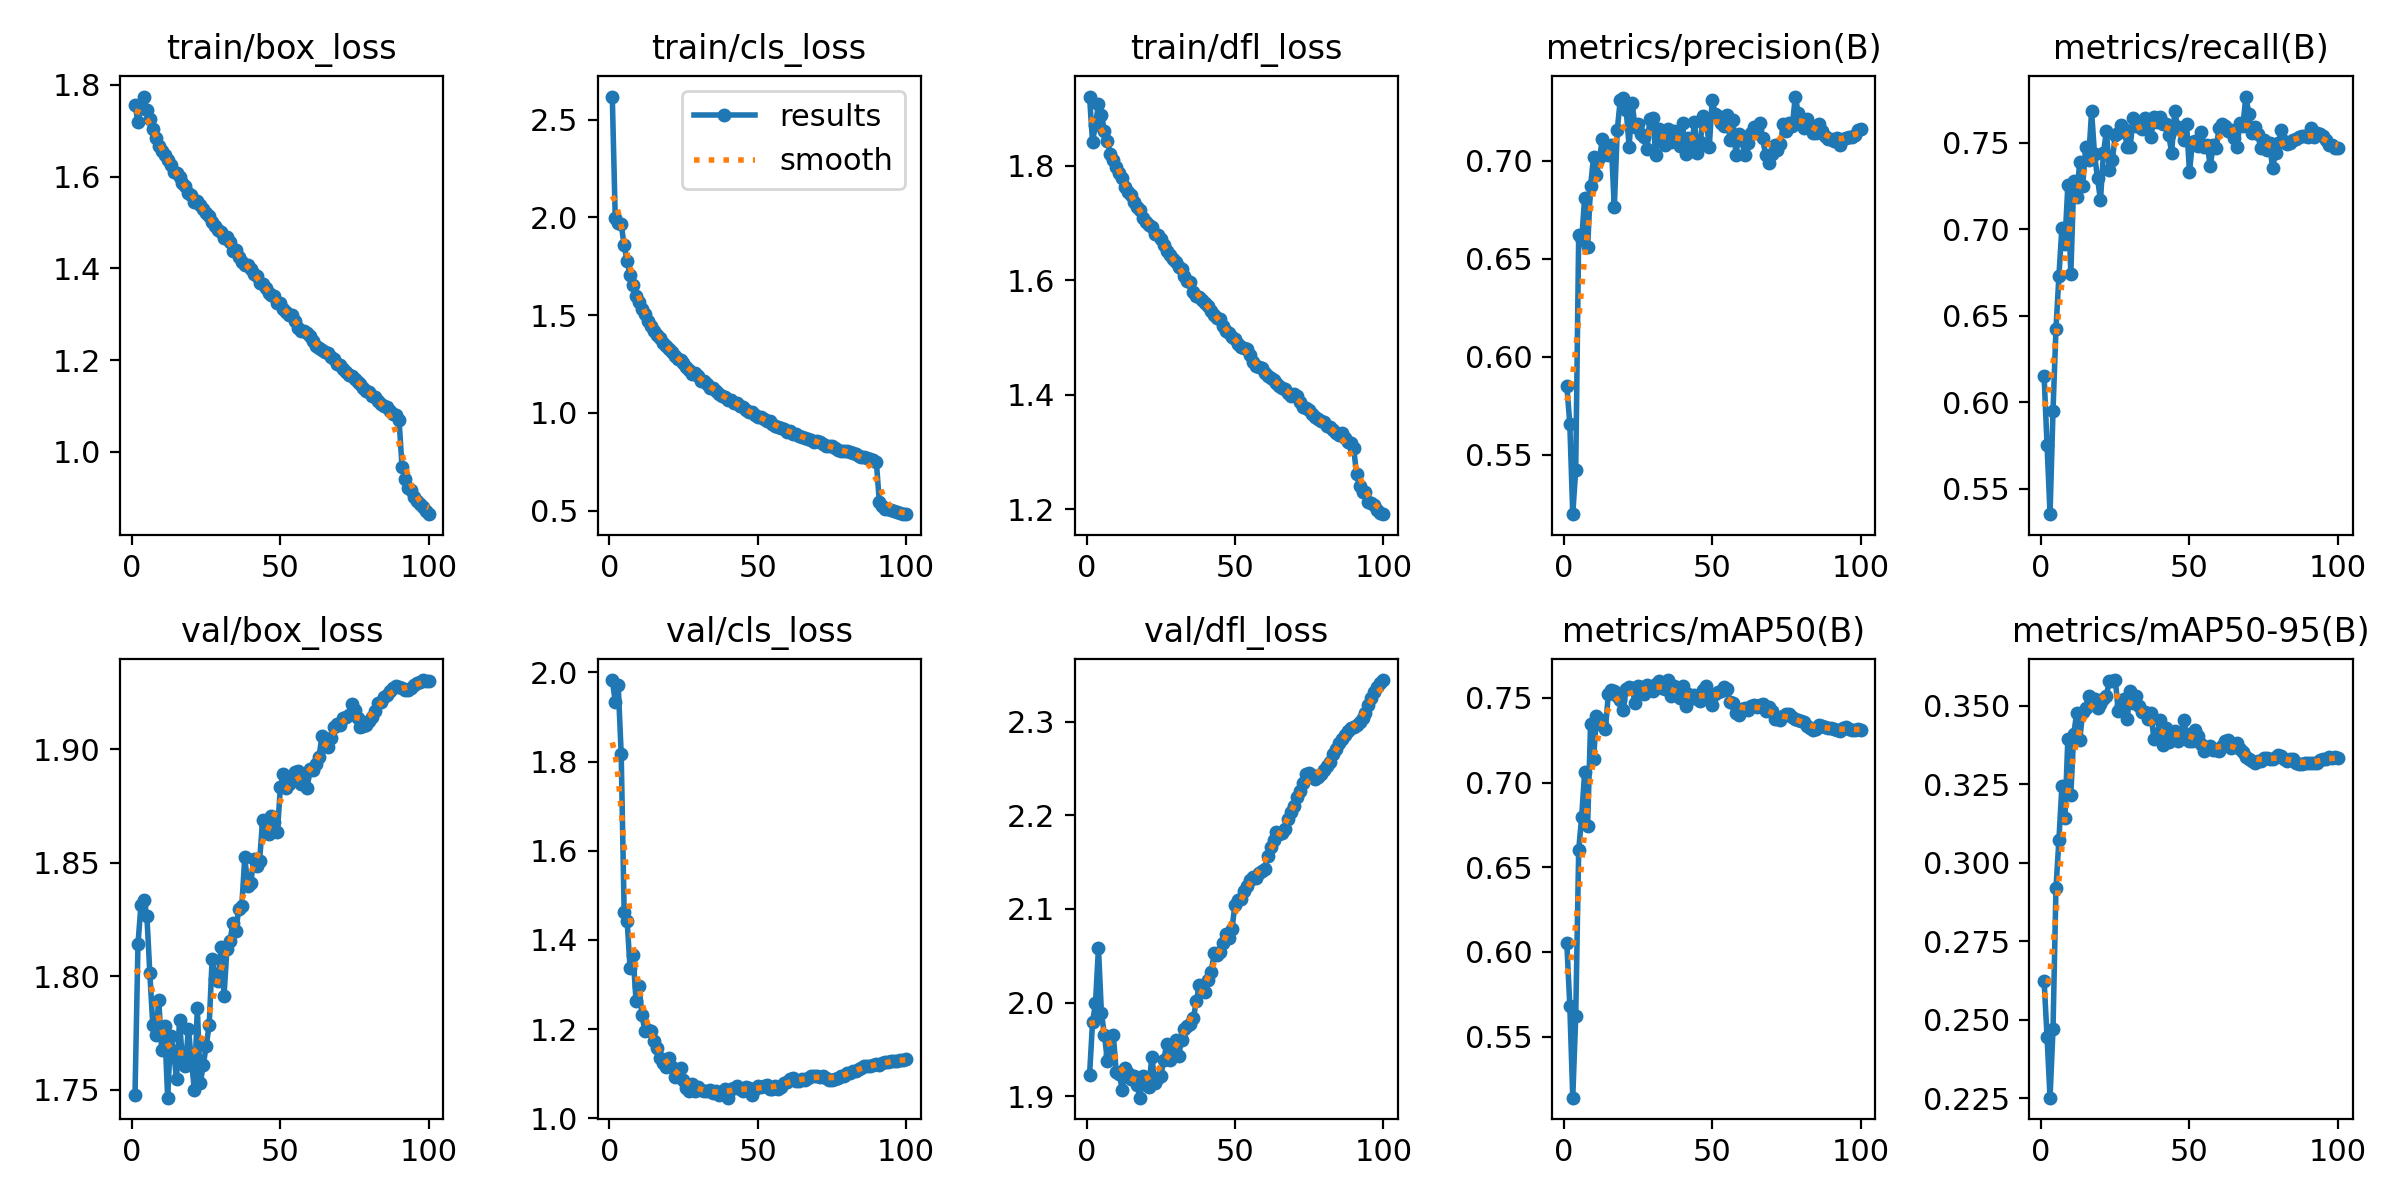

The data file committed next to this chart (first rows):
epoch, time, train/box_loss, train/cls_loss, train/dfl_loss, metrics/precision(B), metrics/recall(B), metrics/mAP50(B), metrics/mAP50-95(B), val/box_loss, val/cls_loss, val/dfl_loss, lr/pg0, lr/pg1, lr/pg2
1, 558.2, 1.757, 2.618, 1.921, 0.5852, 0.6151, 0.6051, 0.2623, 1.748, 1.983, 1.923, 0.003328, 0.003328, 0.003328
2, 909.5, 1.718, 1.996, 1.842, 0.5657, 0.575, 0.5682, 0.2444, 1.814, 1.935, 1.979, 0.006596, 0.006596, 0.006596
3, 1227, 1.749, 1.971, 1.872, 0.5195, 0.5352, 0.5139, 0.2251, 1.831, 1.971, 1.999, 0.009797, 0.009797, 0.009797
4, 1587, 1.775, 1.964, 1.907, 0.5422, 0.5951, 0.562, 0.2469, 1.834, 1.818, 2.059, 0.009703, 0.009703, 0.009703
5, 1926, 1.744, 1.857, 1.889, 0.6623, 0.6425, 0.6602, 0.2919, 1.827, 1.463, 1.989, 0.009604, 0.009604, 0.009604
6, 2331, 1.725, 1.776, 1.861, 0.6594, 0.6733, 0.6797, 0.3073, 1.801, 1.443, 1.966, 0.009505, 0.009505, 0.009505
7, 2669, 1.703, 1.703, 1.843, 0.6813, 0.7009, 0.7062, 0.3244, 1.778, 1.337, 1.938, 0.009406, 0.009406, 0.009406
8, 3020, 1.684, 1.653, 1.821, 0.6559, 0.6915, 0.6742, 0.3142, 1.774, 1.367, 1.944, 0.009307, 0.009307, 0.009307
9, 3339, 1.666, 1.599, 1.81, 0.6872, 0.7256, 0.7345, 0.3393, 1.789, 1.264, 1.966, 0.009208, 0.009208, 0.009208
10, 3719, 1.656, 1.566, 1.799, 0.7018, 0.674, 0.7137, 0.3216, 1.767, 1.298, 1.926, 0.009109, 0.009109, 0.009109
11, 4037, 1.647, 1.533, 1.787, 0.6929, 0.7278, 0.7395, 0.3409, 1.778, 1.232, 1.924, 0.00901, 0.00901, 0.00901
12, 4388, 1.637, 1.506, 1.778, 0.7015, 0.719, 0.7374, 0.3478, 1.746, 1.196, 1.907, 0.008911, 0.008911, 0.008911
13, 4705, 1.625, 1.471, 1.762, 0.7111, 0.7391, 0.7337, 0.3389, 1.774, 1.198, 1.93, 0.008812, 0.008812, 0.008812
14, 5087, 1.61, 1.445, 1.754, 0.7043, 0.7251, 0.7313, 0.3479, 1.767, 1.195, 1.925, 0.008713, 0.008713, 0.008713
15, 5404, 1.608, 1.418, 1.749, 0.7029, 0.7475, 0.7524, 0.3493, 1.755, 1.173, 1.918, 0.008614, 0.008614, 0.008614
16, 5773, 1.599, 1.399, 1.737, 0.7081, 0.7403, 0.7547, 0.3531, 1.781, 1.157, 1.921, 0.008515, 0.008515, 0.008515
17, 6092, 1.586, 1.384, 1.728, 0.6762, 0.7684, 0.7539, 0.3514, 1.762, 1.134, 1.912, 0.008416, 0.008416, 0.008416
18, 6476, 1.579, 1.357, 1.722, 0.7158, 0.7433, 0.7512, 0.352, 1.761, 1.124, 1.899, 0.008317, 0.008317, 0.008317
19, 6794, 1.564, 1.34, 1.709, 0.731, 0.7296, 0.7487, 0.3494, 1.777, 1.115, 1.922, 0.008218, 0.008218, 0.008218
20, 7145, 1.56, 1.326, 1.702, 0.7323, 0.7169, 0.7428, 0.3504, 1.763, 1.136, 1.919, 0.008119, 0.008119, 0.008119
21, 7463, 1.545, 1.313, 1.697, 0.7259, 0.7441, 0.7553, 0.3519, 1.75, 1.116, 1.91, 0.00802, 0.00802, 0.00802
22, 7815, 1.547, 1.292, 1.694, 0.7073, 0.7569, 0.7565, 0.3532, 1.786, 1.092, 1.943, 0.007921, 0.007921, 0.007921
23, 8135, 1.537, 1.278, 1.681, 0.7297, 0.7342, 0.756, 0.3579, 1.753, 1.104, 1.914, 0.007822, 0.007822, 0.007822
24, 8487, 1.529, 1.269, 1.679, 0.7172, 0.7402, 0.7468, 0.3578, 1.761, 1.113, 1.919, 0.007723, 0.007723, 0.007723
25, 8805, 1.521, 1.252, 1.671, 0.7188, 0.7548, 0.757, 0.3581, 1.769, 1.085, 1.922, 0.007624, 0.007624, 0.007624
26, 9185, 1.513, 1.237, 1.662, 0.7137, 0.7559, 0.7565, 0.3481, 1.778, 1.068, 1.939, 0.007525, 0.007525, 0.007525
27, 9503, 1.5, 1.218, 1.65, 0.7123, 0.7603, 0.7521, 0.3501, 1.808, 1.061, 1.955, 0.007426, 0.007426, 0.007426
28, 9873, 1.492, 1.199, 1.643, 0.706, 0.7582, 0.7575, 0.352, 1.799, 1.077, 1.939, 0.007327, 0.007327, 0.007327
29, 10192, 1.483, 1.204, 1.637, 0.7216, 0.7477, 0.7558, 0.3457, 1.798, 1.061, 1.95, 0.007228, 0.007228, 0.007228
30, 10566, 1.479, 1.186, 1.631, 0.7218, 0.7476, 0.7539, 0.3545, 1.813, 1.071, 1.96, 0.007129, 0.007129, 0.007129
31, 10891, 1.467, 1.165, 1.622, 0.7027, 0.7643, 0.7584, 0.3508, 1.791, 1.063, 1.943, 0.00703, 0.00703, 0.00703
32, 11258, 1.469, 1.16, 1.62, 0.7162, 0.7597, 0.7601, 0.3531, 1.812, 1.061, 1.96, 0.006931, 0.006931, 0.006931
33, 11577, 1.457, 1.145, 1.607, 0.7108, 0.7623, 0.7557, 0.3498, 1.815, 1.06, 1.972, 0.006832, 0.006832, 0.006832
34, 11959, 1.438, 1.128, 1.599, 0.7082, 0.7583, 0.7551, 0.3478, 1.823, 1.064, 1.975, 0.006733, 0.006733, 0.006733
35, 12286, 1.44, 1.129, 1.597, 0.7162, 0.7644, 0.7605, 0.3479, 1.82, 1.056, 1.977, 0.006634, 0.006634, 0.006634
36, 12679, 1.424, 1.109, 1.579, 0.7098, 0.7596, 0.7511, 0.3458, 1.83, 1.061, 1.984, 0.006535, 0.006535, 0.006535
37, 13007, 1.414, 1.095, 1.573, 0.7151, 0.7536, 0.7569, 0.3475, 1.831, 1.052, 2.002, 0.006436, 0.006436, 0.006436
38, 13407, 1.408, 1.085, 1.57, 0.7117, 0.7649, 0.7543, 0.3394, 1.852, 1.055, 2.019, 0.006337, 0.006337, 0.006337
39, 13737, 1.407, 1.081, 1.566, 0.7077, 0.7621, 0.7499, 0.3402, 1.84, 1.067, 2.014, 0.006238, 0.006238, 0.006238
40, 14102, 1.398, 1.064, 1.56, 0.7191, 0.7652, 0.7568, 0.3453, 1.841, 1.046, 2.011, 0.006139, 0.006139, 0.006139
41, 14430, 1.387, 1.066, 1.555, 0.7037, 0.7608, 0.7454, 0.3375, 1.852, 1.067, 2.025, 0.00604, 0.00604, 0.00604
42, 14813, 1.383, 1.05, 1.547, 0.7114, 0.7612, 0.752, 0.3428, 1.848, 1.069, 2.033, 0.005941, 0.005941, 0.005941
43, 15140, 1.368, 1.048, 1.54, 0.7052, 0.7547, 0.7497, 0.3384, 1.851, 1.073, 2.053, 0.005842, 0.005842, 0.005842
44, 15503, 1.365, 1.036, 1.534, 0.7197, 0.7444, 0.7517, 0.3403, 1.869, 1.066, 2.051, 0.005743, 0.005743, 0.005743
45, 15831, 1.357, 1.029, 1.533, 0.704, 0.7682, 0.749, 0.3419, 1.866, 1.06, 2.054, 0.005644, 0.005644, 0.005644
46, 16228, 1.347, 1.015, 1.519, 0.7098, 0.7595, 0.7484, 0.3388, 1.863, 1.071, 2.064, 0.005545, 0.005545, 0.005545
47, 16556, 1.342, 1.004, 1.511, 0.7231, 0.7576, 0.7548, 0.3401, 1.871, 1.067, 2.074, 0.005446, 0.005446, 0.005446
48, 16919, 1.339, 1.005, 1.507, 0.7209, 0.7518, 0.7573, 0.3453, 1.868, 1.052, 2.069, 0.005347, 0.005347, 0.005347
49, 17249, 1.324, 0.9872, 1.501, 0.707, 0.7612, 0.7494, 0.3408, 1.864, 1.066, 2.079, 0.005248, 0.005248, 0.005248
50, 17648, 1.325, 0.9798, 1.497, 0.7311, 0.7333, 0.7458, 0.3387, 1.883, 1.072, 2.104, 0.005149, 0.005149, 0.005149
51, 17978, 1.312, 0.9763, 1.489, 0.7241, 0.7504, 0.752, 0.3387, 1.889, 1.071, 2.11, 0.00505, 0.00505, 0.00505
52, 18341, 1.305, 0.9681, 1.484, 0.7227, 0.7514, 0.7534, 0.3421, 1.883, 1.072, 2.11, 0.004951, 0.004951, 0.004951
53, 18669, 1.297, 0.9598, 1.481, 0.7193, 0.7485, 0.7539, 0.3403, 1.885, 1.075, 2.12, 0.004852, 0.004852, 0.004852
54, 19067, 1.298, 0.9561, 1.48, 0.718, 0.7561, 0.7562, 0.3377, 1.886, 1.066, 2.125, 0.004753, 0.004753, 0.004753
55, 19394, 1.285, 0.9403, 1.469, 0.7234, 0.7479, 0.7551, 0.3355, 1.89, 1.066, 2.131, 0.004654, 0.004654, 0.004654
56, 19779, 1.269, 0.9346, 1.457, 0.7109, 0.749, 0.7473, 0.3362, 1.891, 1.072, 2.134, 0.004555, 0.004555, 0.004555
57, 20107, 1.264, 0.9262, 1.45, 0.7209, 0.7365, 0.7467, 0.3372, 1.885, 1.067, 2.133, 0.004456, 0.004456, 0.004456
58, 20508, 1.263, 0.922, 1.448, 0.7032, 0.7486, 0.7413, 0.3357, 1.888, 1.07, 2.139, 0.004357, 0.004357, 0.004357
59, 20838, 1.259, 0.9173, 1.446, 0.7138, 0.7472, 0.74, 0.3358, 1.883, 1.079, 2.141, 0.004258, 0.004258, 0.004258
60, 21196, 1.251, 0.904, 1.439, 0.7105, 0.7589, 0.7431, 0.3356, 1.891, 1.081, 2.143, 0.004159, 0.004159, 0.004159
... 40 more rows
